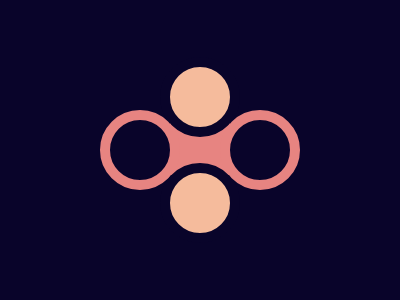

Give the HTML and CSS whose rendering is this image.

<p a></p>
<p t></p>
<p r></p>
<p b></p>
<p l></p>
<body bgcolor="09042A"></body>
<style>
   p {
      position: absolute;
      border-radius: 50%;
      height: 60;
      width: 60;
   }
   [t],
   [b] {
      background: #f5bb9c;
      border: 10px solid #09042a;
      top: 41;
      left: 160;
   }
   [b] {
      top: 147;
   }
   [r],
   [l] {
      border: 10px solid #e78481;
      top: 94;
      left: 100;
   }
   [l] {
      left: 220;
   }

   [a] {
      background: #e78481;
      top: 99;
      left: 170;
      border-radius: 0;
   }
</style>
